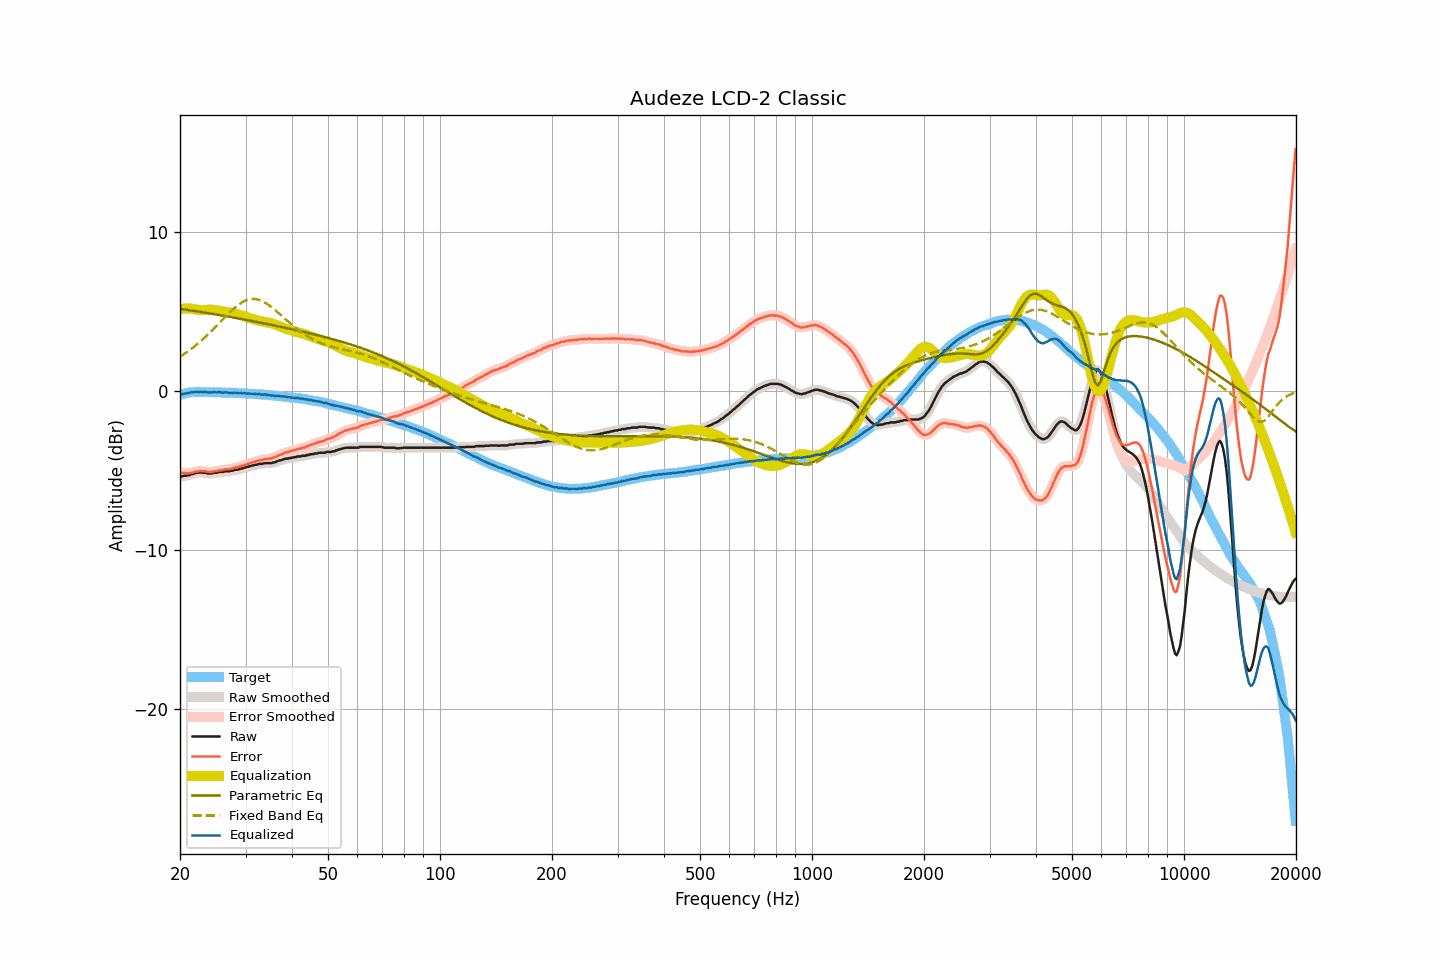

Source data for this figure (header and first rows):
frequency, raw, smoothed, error, error_smoothed, equalization, parametric_eq, fixed_band_eq, equalized_raw, equalized_smoothed, target
20.00, -5.37, -5.38, -5.11, -5.12, 5.14, 5.14, 2.14, -0.23, -0.24, -0.26
20.20, -5.39, -5.37, -5.16, -5.15, 5.15, 5.13, 2.21, -0.24, -0.22, -0.23
20.40, -5.36, -5.36, -5.16, -5.16, 5.16, 5.12, 2.27, -0.20, -0.20, -0.20
20.61, -5.34, -5.35, -5.16, -5.18, 5.17, 5.10, 2.34, -0.18, -0.19, -0.18
20.81, -5.34, -5.33, -5.19, -5.19, 5.17, 5.09, 2.41, -0.17, -0.17, -0.15
21.02, -5.31, -5.31, -5.19, -5.19, 5.17, 5.07, 2.48, -0.15, -0.15, -0.12
21.23, -5.30, -5.29, -5.19, -5.18, 5.16, 5.06, 2.55, -0.14, -0.13, -0.11
21.44, -5.25, -5.26, -5.15, -5.16, 5.15, 5.04, 2.63, -0.10, -0.11, -0.10
21.66, -5.24, -5.23, -5.15, -5.14, 5.14, 5.03, 2.70, -0.11, -0.09, -0.09
21.87, -5.20, -5.20, -5.11, -5.11, 5.12, 5.01, 2.78, -0.08, -0.08, -0.09
22.09, -5.16, -5.18, -5.08, -5.09, 5.10, 5.00, 2.86, -0.07, -0.08, -0.08
22.31, -5.16, -5.15, -5.08, -5.07, 5.08, 4.98, 2.95, -0.08, -0.07, -0.08
22.54, -5.14, -5.14, -5.06, -5.06, 5.07, 4.96, 3.03, -0.07, -0.07, -0.08
22.76, -5.13, -5.15, -5.05, -5.06, 5.06, 4.95, 3.12, -0.07, -0.08, -0.09
22.99, -5.16, -5.15, -5.07, -5.05, 5.07, 4.93, 3.21, -0.10, -0.08, -0.10
23.22, -5.16, -5.16, -5.07, -5.07, 5.07, 4.92, 3.30, -0.09, -0.09, -0.10
23.45, -5.16, -5.18, -5.06, -5.08, 5.08, 4.90, 3.39, -0.08, -0.10, -0.10
23.69, -5.20, -5.19, -5.10, -5.09, 5.09, 4.88, 3.49, -0.11, -0.10, -0.10
23.92, -5.20, -5.20, -5.10, -5.11, 5.09, 4.87, 3.59, -0.11, -0.11, -0.10
24.16, -5.20, -5.20, -5.11, -5.11, 5.09, 4.85, 3.69, -0.11, -0.11, -0.09
24.40, -5.20, -5.19, -5.11, -5.09, 5.09, 4.83, 3.79, -0.11, -0.10, -0.09
24.65, -5.16, -5.18, -5.06, -5.08, 5.08, 4.82, 3.89, -0.08, -0.10, -0.10
24.89, -5.16, -5.16, -5.06, -5.06, 5.06, 4.80, 3.99, -0.10, -0.10, -0.10
25.14, -5.16, -5.14, -5.06, -5.04, 5.05, 4.78, 4.10, -0.11, -0.09, -0.10
25.39, -5.11, -5.13, -5.01, -5.02, 5.03, 4.76, 4.20, -0.08, -0.10, -0.10
25.65, -5.11, -5.12, -5.01, -5.01, 5.01, 4.75, 4.31, -0.10, -0.11, -0.11
25.91, -5.11, -5.10, -5.00, -4.99, 4.99, 4.73, 4.42, -0.12, -0.11, -0.12
26.16, -5.11, -5.09, -4.99, -4.98, 4.98, 4.71, 4.52, -0.13, -0.11, -0.12
26.43, -5.06, -5.08, -4.94, -4.96, 4.97, 4.69, 4.63, -0.10, -0.11, -0.12
26.69, -5.06, -5.07, -4.94, -4.95, 4.95, 4.68, 4.73, -0.11, -0.12, -0.12
26.96, -5.06, -5.06, -4.94, -4.94, 4.93, 4.66, 4.83, -0.13, -0.12, -0.12
27.23, -5.06, -5.05, -4.94, -4.93, 4.92, 4.64, 4.93, -0.14, -0.14, -0.12
27.50, -5.02, -5.03, -4.90, -4.91, 4.90, 4.62, 5.03, -0.12, -0.14, -0.12
27.77, -5.02, -5.01, -4.89, -4.88, 4.88, 4.60, 5.12, -0.14, -0.13, -0.14
28.05, -4.97, -4.99, -4.83, -4.85, 4.85, 4.58, 5.21, -0.12, -0.13, -0.14
28.33, -4.97, -4.97, -4.82, -4.83, 4.83, 4.57, 5.30, -0.14, -0.14, -0.15
28.62, -4.95, -4.95, -4.80, -4.80, 4.80, 4.55, 5.38, -0.15, -0.15, -0.15
28.90, -4.93, -4.93, -4.78, -4.78, 4.77, 4.53, 5.45, -0.16, -0.16, -0.15
29.19, -4.89, -4.90, -4.73, -4.74, 4.74, 4.51, 5.52, -0.15, -0.16, -0.16
29.48, -4.88, -4.87, -4.73, -4.71, 4.71, 4.49, 5.58, -0.17, -0.16, -0.15
29.78, -4.83, -4.84, -4.67, -4.68, 4.68, 4.47, 5.63, -0.15, -0.16, -0.17
30.08, -4.82, -4.82, -4.65, -4.65, 4.65, 4.45, 5.67, -0.17, -0.17, -0.17
30.38, -4.79, -4.79, -4.61, -4.61, 4.61, 4.43, 5.71, -0.18, -0.18, -0.18
30.68, -4.76, -4.76, -4.58, -4.58, 4.58, 4.41, 5.74, -0.18, -0.19, -0.18
30.99, -4.74, -4.74, -4.55, -4.55, 4.55, 4.39, 5.76, -0.20, -0.19, -0.19
31.30, -4.70, -4.71, -4.51, -4.51, 4.51, 4.38, 5.76, -0.19, -0.20, -0.20
31.61, -4.69, -4.69, -4.49, -4.48, 4.48, 4.36, 5.77, -0.21, -0.21, -0.20
31.93, -4.65, -4.66, -4.44, -4.45, 4.45, 4.34, 5.76, -0.20, -0.21, -0.21
32.24, -4.65, -4.64, -4.43, -4.42, 4.42, 4.32, 5.74, -0.23, -0.21, -0.22
32.57, -4.60, -4.62, -4.38, -4.39, 4.39, 4.30, 5.71, -0.21, -0.22, -0.23
32.89, -4.60, -4.60, -4.37, -4.37, 4.37, 4.28, 5.68, -0.23, -0.23, -0.23
33.22, -4.60, -4.59, -4.36, -4.35, 4.35, 4.26, 5.63, -0.25, -0.24, -0.24
33.55, -4.57, -4.57, -4.33, -4.33, 4.33, 4.24, 5.59, -0.24, -0.24, -0.24
33.89, -4.55, -4.56, -4.29, -4.31, 4.31, 4.22, 5.53, -0.24, -0.25, -0.26
34.23, -4.55, -4.55, -4.29, -4.29, 4.30, 4.19, 5.47, -0.25, -0.25, -0.26
34.57, -4.55, -4.55, -4.28, -4.28, 4.28, 4.17, 5.40, -0.27, -0.27, -0.27
34.92, -4.55, -4.55, -4.27, -4.27, 4.26, 4.15, 5.32, -0.29, -0.29, -0.29
35.27, -4.55, -4.54, -4.26, -4.25, 4.23, 4.13, 5.25, -0.32, -0.31, -0.29
35.62, -4.51, -4.52, -4.21, -4.22, 4.21, 4.11, 5.17, -0.31, -0.32, -0.30
35.97, -4.50, -4.49, -4.18, -4.18, 4.17, 4.09, 5.08, -0.33, -0.32, -0.32
... 635 more rows
